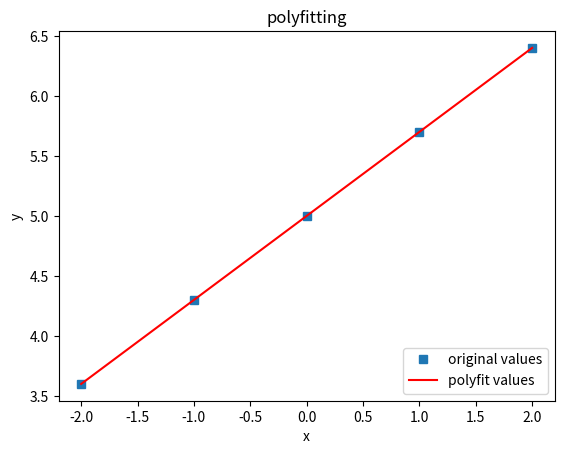

The matplotlib source for this figure:
import numpy as np
import matplotlib.pyplot as plt
x = np.array([-2, -1, 0, 1, 2])
y = 0.7*x+5
my_rho = np.corrcoef(x, y)#相关系数的核心代码
print(my_rho)
#用n次多项式拟合，此处n = 3，设置为3-7都比较合理，视案例复杂度以及需求而定
f1 = np.polyfit(x, y, 1)
print('f1 is :\n',f1)

#拟合y值
yvals = np.polyval(f1, x)
print('yvals is :\n',yvals)

#绘图
plot1 = plt.plot(x, y, 's',label='original values')
plot2 = plt.plot(x, yvals, 'r',label='polyfit values')
plt.xlabel('x')
plt.ylabel('y')
plt.legend(loc=4) #指定legend的位置右下角
plt.title('polyfitting')
plt.show()
